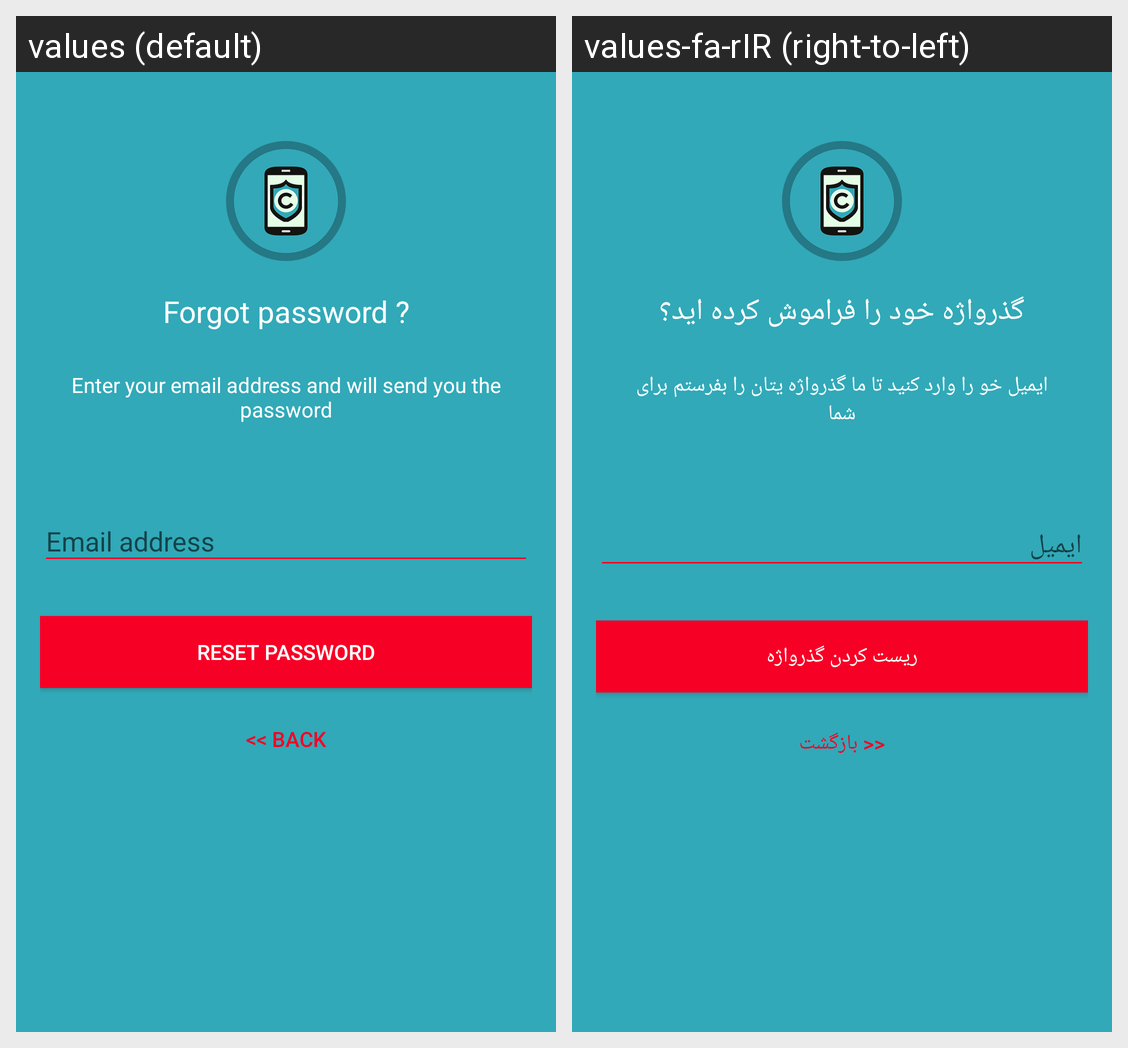

For this localized Android screen grid, give each drawn string resource with its value in every locale shown.
Android screen res/layout/activity_reset_password.xml rendered under 2 locales, left to right: values (default), values-fa-rIR (right-to-left). Device: Nexus 5 (rendered at 1080×1920; each locale shown at half size, 540×960, under a caption strip naming it); theme AppTheme.
Strings drawn on this screen, with the default value and each locale's value (text and hints the layout hard-codes, and strings that could not be matched under every locale, appear in the picture but are not listed):

forgot_pass
  values: Forgot password ?
  values-fa-rIR: گذرواژه خود را فراموش کرده اید؟

forgot_password_message
  values: Enter your email address and will send you the password
  values-fa-rIR: ایمیل خو را وارد کنید تا ما گذرواژه یتان را بفرستم برای شما

reset_password
  values: Reset password
  values-fa-rIR: ریست کردن گذرواژه

back
  values: << Back
  values-fa-rIR: << بازگشت
